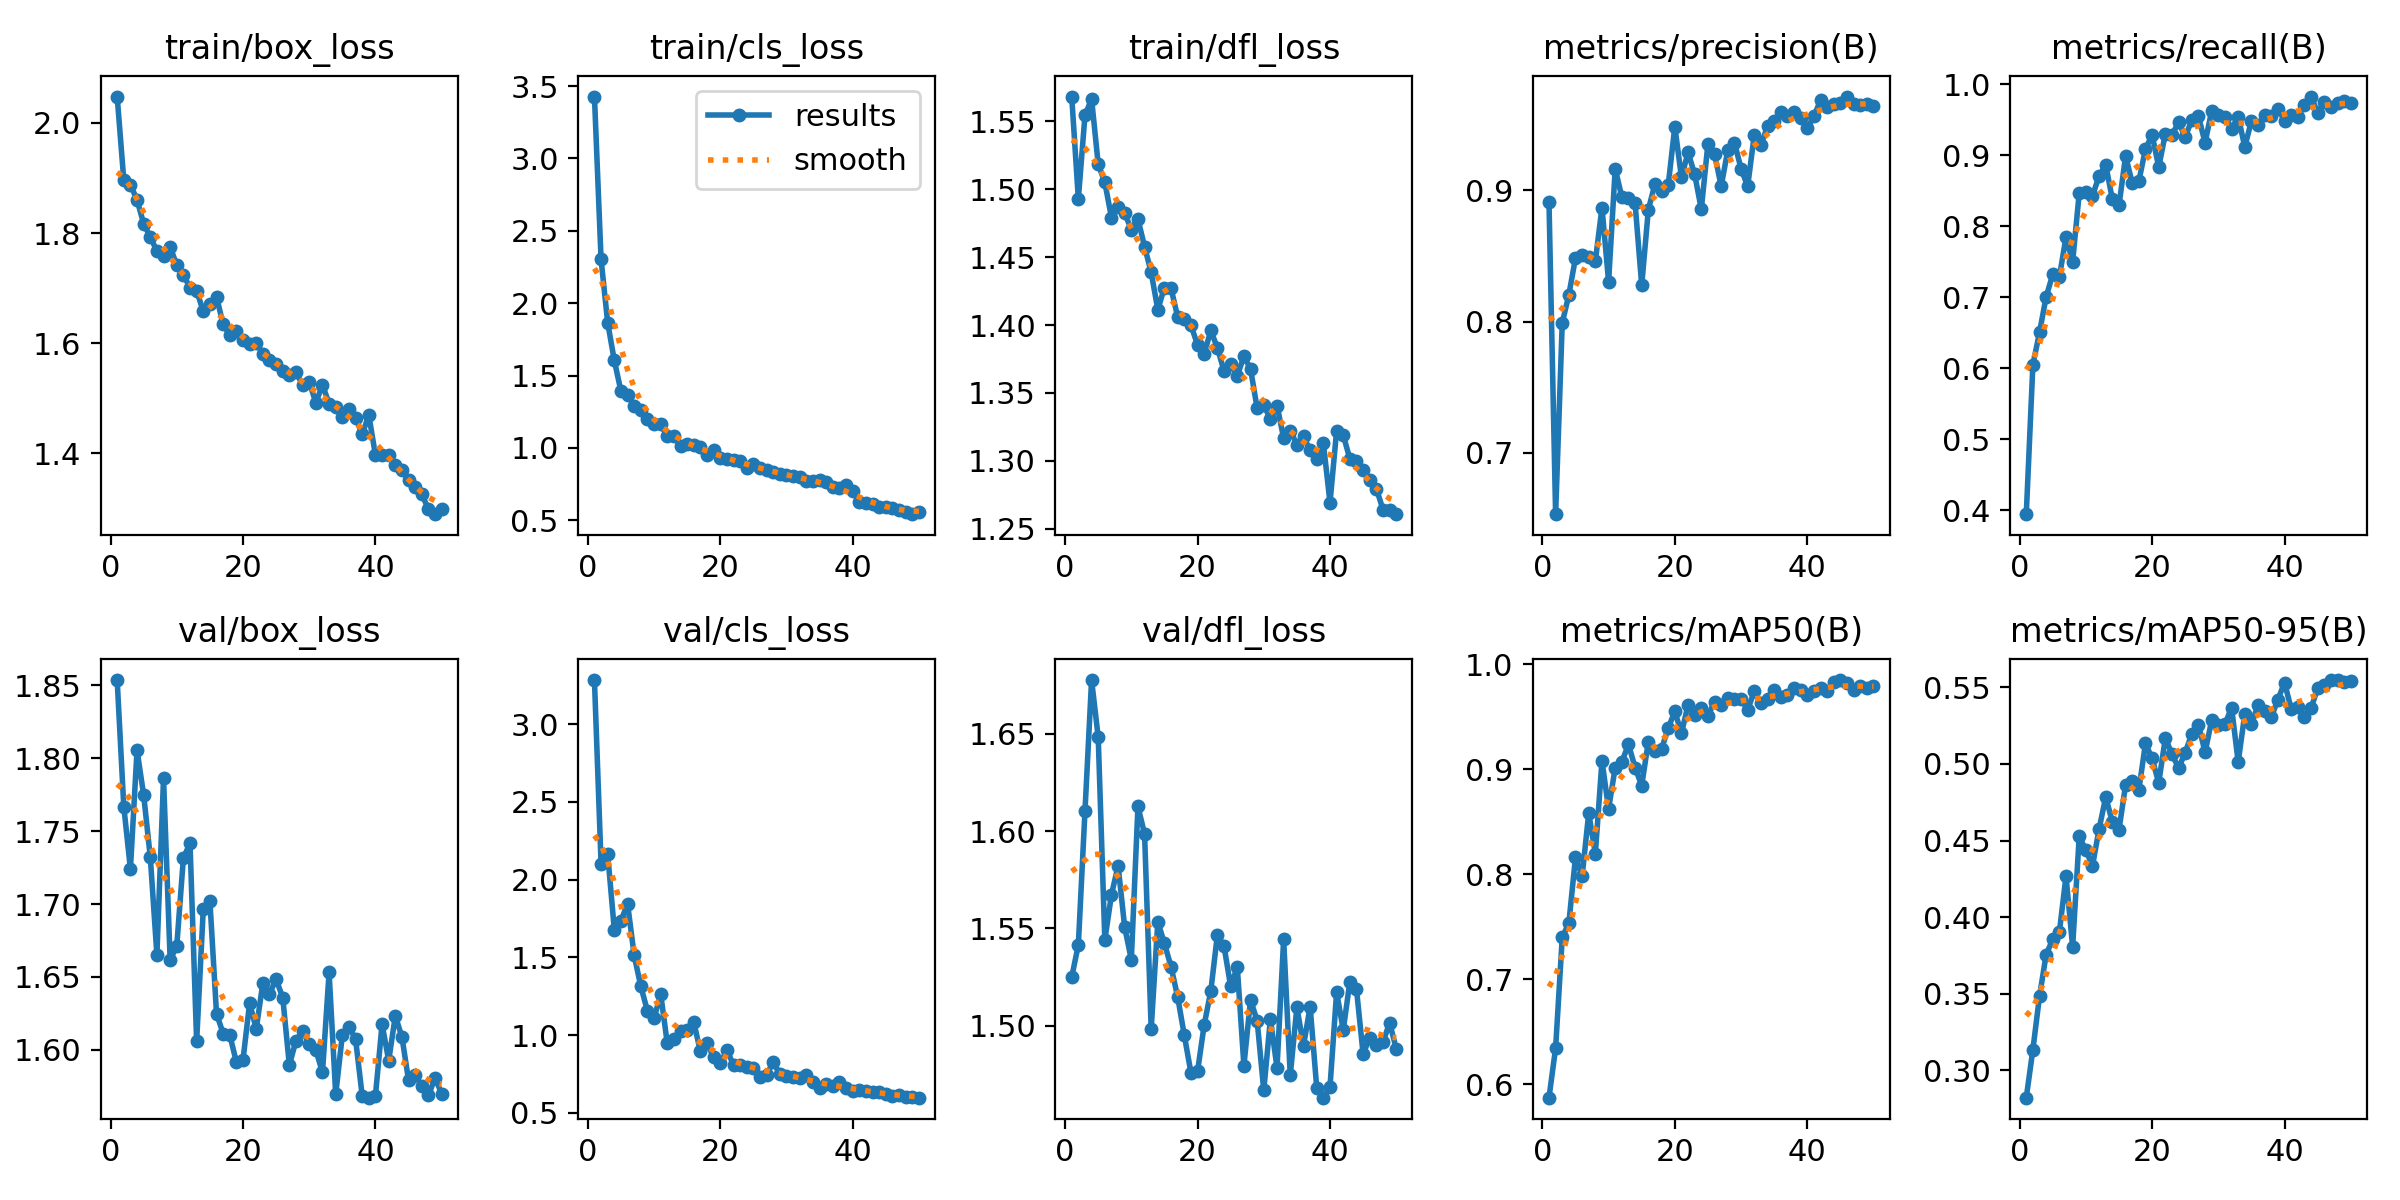

Source data for this figure (header and first rows):
epoch, time, train/box_loss, train/cls_loss, train/dfl_loss, metrics/precision(B), metrics/recall(B), metrics/mAP50(B), metrics/mAP50-95(B), val/box_loss, val/cls_loss, val/dfl_loss, lr/pg0, lr/pg1, lr/pg2
1, 30.66, 2.048, 3.427, 1.568, 0.8909, 0.3944, 0.5874, 0.2823, 1.854, 3.283, 1.525, 0.0006596, 0.0006596, 0.0006596
2, 60.1, 1.896, 2.303, 1.493, 0.653, 0.6051, 0.6347, 0.3137, 1.767, 2.104, 1.542, 0.0013, 0.0013, 0.0013
3, 90.57, 1.888, 1.865, 1.554, 0.799, 0.6506, 0.7399, 0.3484, 1.724, 2.164, 1.61, 0.001914, 0.001914, 0.001914
4, 119.4, 1.86, 1.604, 1.567, 0.8204, 0.7008, 0.7536, 0.3757, 1.805, 1.679, 1.678, 0.001881, 0.001881, 0.001881
5, 148.5, 1.817, 1.393, 1.518, 0.8486, 0.7324, 0.8162, 0.3856, 1.775, 1.735, 1.648, 0.001842, 0.001842, 0.001842
6, 177.7, 1.793, 1.367, 1.505, 0.8508, 0.7289, 0.7982, 0.3904, 1.732, 1.846, 1.544, 0.001802, 0.001802, 0.001802
7, 207.2, 1.768, 1.293, 1.479, 0.8494, 0.7849, 0.8582, 0.4267, 1.665, 1.513, 1.567, 0.001762, 0.001762, 0.001762
8, 236.9, 1.758, 1.26, 1.487, 0.8461, 0.75, 0.8198, 0.3807, 1.786, 1.314, 1.582, 0.001723, 0.001723, 0.001723
9, 266.4, 1.775, 1.202, 1.482, 0.887, 0.8472, 0.9081, 0.4529, 1.662, 1.156, 1.551, 0.001683, 0.001683, 0.001683
10, 296.6, 1.741, 1.164, 1.47, 0.8304, 0.8485, 0.8623, 0.4436, 1.671, 1.109, 1.534, 0.001644, 0.001644, 0.001644
11, 326.5, 1.724, 1.164, 1.478, 0.9166, 0.8431, 0.9017, 0.4335, 1.732, 1.265, 1.613, 0.001604, 0.001604, 0.001604
12, 355.8, 1.701, 1.079, 1.458, 0.8949, 0.871, 0.9069, 0.4577, 1.742, 0.9471, 1.599, 0.001564, 0.001564, 0.001564
13, 385.6, 1.695, 1.079, 1.439, 0.894, 0.8867, 0.9239, 0.4784, 1.606, 0.9763, 1.498, 0.001525, 0.001525, 0.001525
14, 415.5, 1.658, 1.013, 1.411, 0.8902, 0.8381, 0.9017, 0.4622, 1.696, 1.027, 1.553, 0.001485, 0.001485, 0.001485
15, 445, 1.671, 1.025, 1.428, 0.8276, 0.8296, 0.8845, 0.4571, 1.702, 1.031, 1.542, 0.001446, 0.001446, 0.001446
16, 474.5, 1.684, 1.024, 1.427, 0.8853, 0.8993, 0.9264, 0.4864, 1.625, 1.083, 1.53, 0.001406, 0.001406, 0.001406
17, 504.3, 1.634, 1.005, 1.406, 0.905, 0.8608, 0.9179, 0.4892, 1.611, 0.8954, 1.515, 0.001366, 0.001366, 0.001366
18, 534.4, 1.614, 0.9528, 1.405, 0.8993, 0.8636, 0.9194, 0.4831, 1.61, 0.947, 1.495, 0.001327, 0.001327, 0.001327
19, 562.9, 1.623, 0.9868, 1.4, 0.904, 0.9091, 0.9392, 0.5134, 1.592, 0.8595, 1.476, 0.001287, 0.001287, 0.001287
20, 591.8, 1.606, 0.9329, 1.386, 0.9488, 0.929, 0.9551, 0.5036, 1.593, 0.8216, 1.476, 0.001248, 0.001248, 0.001248
21, 620.8, 1.598, 0.924, 1.379, 0.9101, 0.8835, 0.9344, 0.4876, 1.632, 0.9025, 1.5, 0.001208, 0.001208, 0.001208
22, 650.4, 1.601, 0.9137, 1.396, 0.9291, 0.9303, 0.9613, 0.5168, 1.614, 0.8099, 1.518, 0.001168, 0.001168, 0.001168
23, 680.2, 1.581, 0.9083, 1.383, 0.9123, 0.929, 0.9519, 0.5065, 1.646, 0.8105, 1.547, 0.001129, 0.001129, 0.001129
24, 709.8, 1.57, 0.8639, 1.366, 0.8857, 0.9464, 0.958, 0.4973, 1.638, 0.7986, 1.541, 0.001089, 0.001089, 0.001089
25, 739, 1.563, 0.8861, 1.371, 0.9358, 0.9261, 0.951, 0.5074, 1.648, 0.7876, 1.52, 0.00105, 0.00105, 0.00105
26, 768.1, 1.55, 0.862, 1.363, 0.9278, 0.9497, 0.9644, 0.5196, 1.636, 0.7336, 1.53, 0.00101, 0.00101, 0.00101
27, 798, 1.543, 0.8465, 1.377, 0.9033, 0.9551, 0.9617, 0.5256, 1.589, 0.7449, 1.479, 0.0009704, 0.0009704, 0.0009704
28, 827.8, 1.548, 0.8344, 1.368, 0.9308, 0.9178, 0.9682, 0.5076, 1.606, 0.8296, 1.513, 0.0009308, 0.0009308, 0.0009308
29, 856.8, 1.524, 0.8209, 1.339, 0.9366, 0.9631, 0.967, 0.5286, 1.613, 0.749, 1.502, 0.0008912, 0.0008912, 0.0008912
30, 887, 1.53, 0.8124, 1.341, 0.9166, 0.9574, 0.9669, 0.5251, 1.604, 0.7362, 1.467, 0.0008516, 0.0008516, 0.0008516
31, 916.5, 1.492, 0.8053, 1.331, 0.9032, 0.9542, 0.9568, 0.5259, 1.6, 0.7335, 1.503, 0.000812, 0.000812, 0.000812
32, 946.3, 1.525, 0.7993, 1.341, 0.9425, 0.9375, 0.9741, 0.5368, 1.585, 0.7222, 1.478, 0.0007724, 0.0007724, 0.0007724
33, 976.1, 1.49, 0.7718, 1.317, 0.9349, 0.9546, 0.963, 0.5012, 1.653, 0.7439, 1.544, 0.0007328, 0.0007328, 0.0007328
34, 1005, 1.484, 0.7731, 1.322, 0.9489, 0.9119, 0.9668, 0.5328, 1.57, 0.6971, 1.474, 0.0006932, 0.0006932, 0.0006932
35, 1034, 1.467, 0.7773, 1.312, 0.953, 0.9489, 0.9755, 0.5261, 1.61, 0.6633, 1.509, 0.0006536, 0.0006536, 0.0006536
36, 1063, 1.48, 0.7632, 1.318, 0.9595, 0.9428, 0.9684, 0.5385, 1.616, 0.6853, 1.49, 0.000614, 0.000614, 0.000614
37, 1092, 1.465, 0.7285, 1.308, 0.9571, 0.9574, 0.9704, 0.5346, 1.607, 0.6703, 1.51, 0.0005744, 0.0005744, 0.0005744
38, 1122, 1.435, 0.7247, 1.301, 0.9601, 0.9561, 0.9773, 0.5304, 1.569, 0.7006, 1.468, 0.0005348, 0.0005348, 0.0005348
39, 1151, 1.47, 0.7414, 1.313, 0.9551, 0.966, 0.9754, 0.542, 1.567, 0.6581, 1.463, 0.0004952, 0.0004952, 0.0004952
40, 1181, 1.397, 0.7038, 1.269, 0.9474, 0.9489, 0.9705, 0.5531, 1.569, 0.6439, 1.468, 0.0004556, 0.0004556, 0.0004556
41, 1212, 1.397, 0.6299, 1.322, 0.9566, 0.9574, 0.9747, 0.5359, 1.618, 0.6469, 1.517, 0.000416, 0.000416, 0.000416
42, 1240, 1.397, 0.6181, 1.319, 0.9688, 0.9546, 0.9774, 0.5374, 1.593, 0.6421, 1.498, 0.0003764, 0.0003764, 0.0003764
43, 1267, 1.379, 0.6096, 1.301, 0.9634, 0.9708, 0.9748, 0.5304, 1.623, 0.6359, 1.523, 0.0003368, 0.0003368, 0.0003368
44, 1295, 1.37, 0.5921, 1.3, 0.9659, 0.9829, 0.983, 0.5364, 1.609, 0.6358, 1.519, 0.0002972, 0.0002972, 0.0002972
45, 1322, 1.351, 0.5905, 1.293, 0.9667, 0.9602, 0.985, 0.5493, 1.579, 0.6214, 1.485, 0.0002576, 0.0002576, 0.0002576
46, 1350, 1.338, 0.5876, 1.286, 0.9717, 0.9748, 0.982, 0.5515, 1.583, 0.611, 1.494, 0.000218, 0.000218, 0.000218
47, 1378, 1.326, 0.5702, 1.28, 0.966, 0.9679, 0.976, 0.5546, 1.575, 0.6127, 1.49, 0.0001784, 0.0001784, 0.0001784
48, 1405, 1.299, 0.5547, 1.264, 0.9654, 0.9744, 0.9788, 0.5547, 1.569, 0.6031, 1.491, 0.0001388, 0.0001388, 0.0001388
49, 1433, 1.29, 0.5427, 1.264, 0.9659, 0.9773, 0.9776, 0.5532, 1.581, 0.6016, 1.501, 9.92e-05, 9.92e-05, 9.92e-05
50, 1461, 1.3, 0.5578, 1.261, 0.9643, 0.9744, 0.9796, 0.5539, 1.57, 0.5984, 1.488, 5.96e-05, 5.96e-05, 5.96e-05
